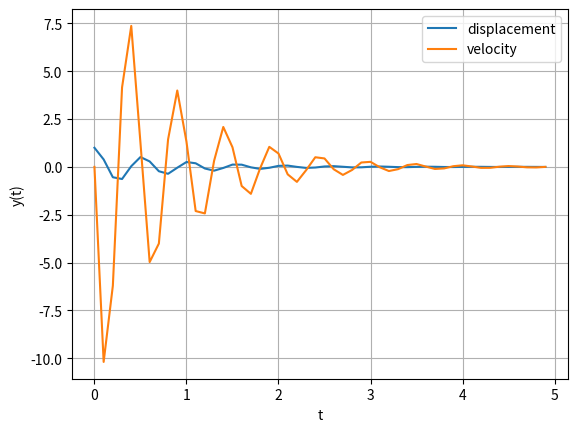

Recreate this plot in Python.
# -*- coding: utf-8 -*-
"""
Created on Tue Jul  5 14:04:23 2022

[redacted]

python ode solver practice - higher order
"""
import numpy as np
import matplotlib.pyplot as plt
from scipy.integrate import odeint

#Initialization 
tstart = 0
tstop = 5
step = 0.1

y0 = np.array([1,0]) #inital value y0 = 0, y_dot0 = 0
t = np.arange(tstart,tstop,step)

#system properties and input force
m = 10 #kg
k = 1500 #N/m
c = 25 #Ns
F = 0 #N


#dx/dt
def mydiff(y,t,m,k,c,F):
    '''
    y = x1
    dy/dt = x2 or dx1/dt = x2 
    d^y/(dt)^2 = dx2/dt
    
    therefore
    my'' = F - ky - cy' or y'' = (F - ky - cy')/m 

    '''
    dx1dt = y[1]
    dx2dt = (F - k*y[0] - c*y[1])/(m)
    dxdt = [dx1dt,dx2dt]
    return dxdt

#solve Ode
y = odeint(mydiff, y0, t, args = (m,k,c,F,))
print(y)

y1 =  y[:,0]
y2 = y[:,1]

print('\n max amplitude ='+str(y1.max()))


#plotting x
plt.plot(t,y1)
plt.plot(t,y2)
plt.xlabel('t')
plt.ylabel('y(t)')
plt.legend(['displacement','velocity'])
plt.grid()
plt.show()


